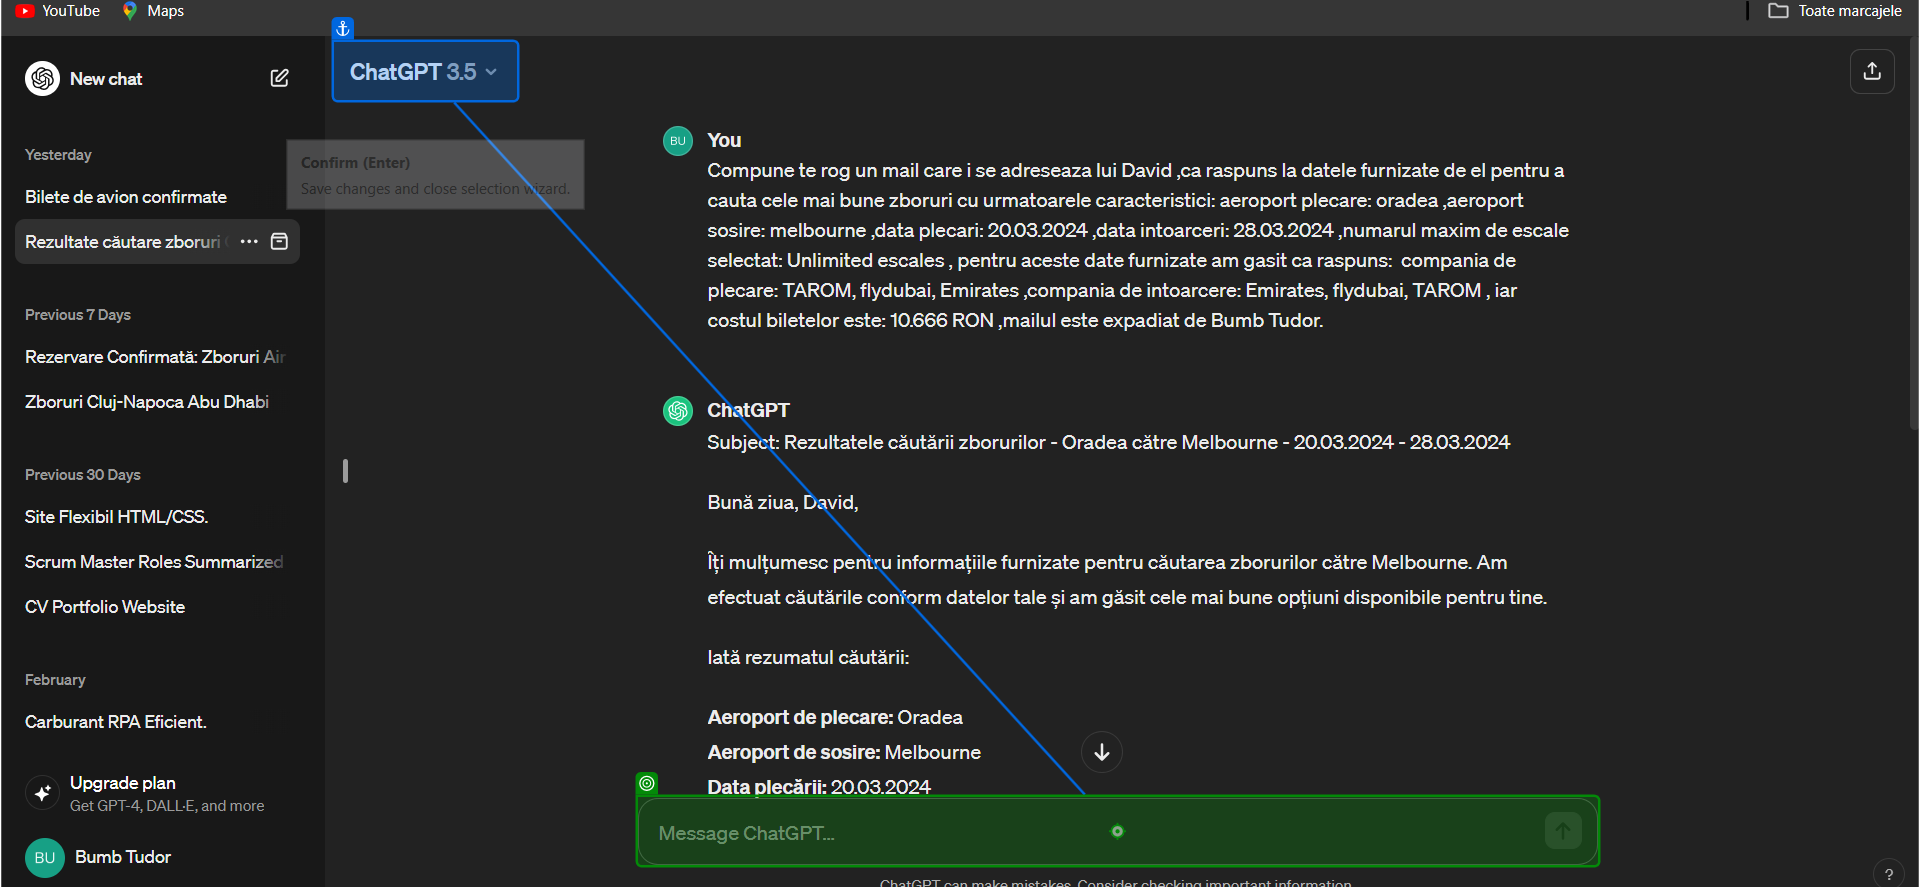
Task: Find the best flight using google flights
Workflow: Mail construction workflow

Step 1: type "[long text redacted]"

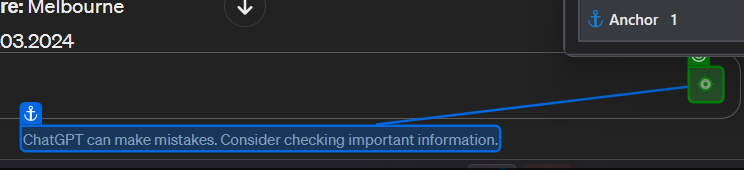
Step 2: click

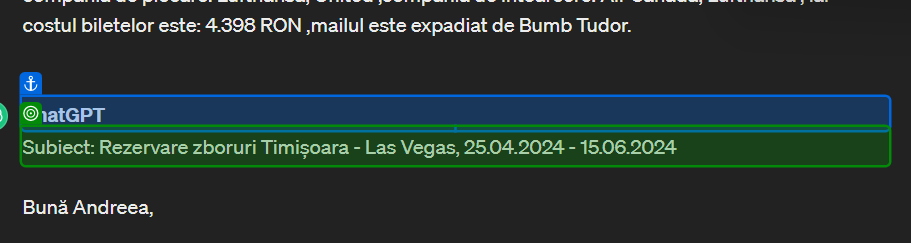
Step 3: get-text

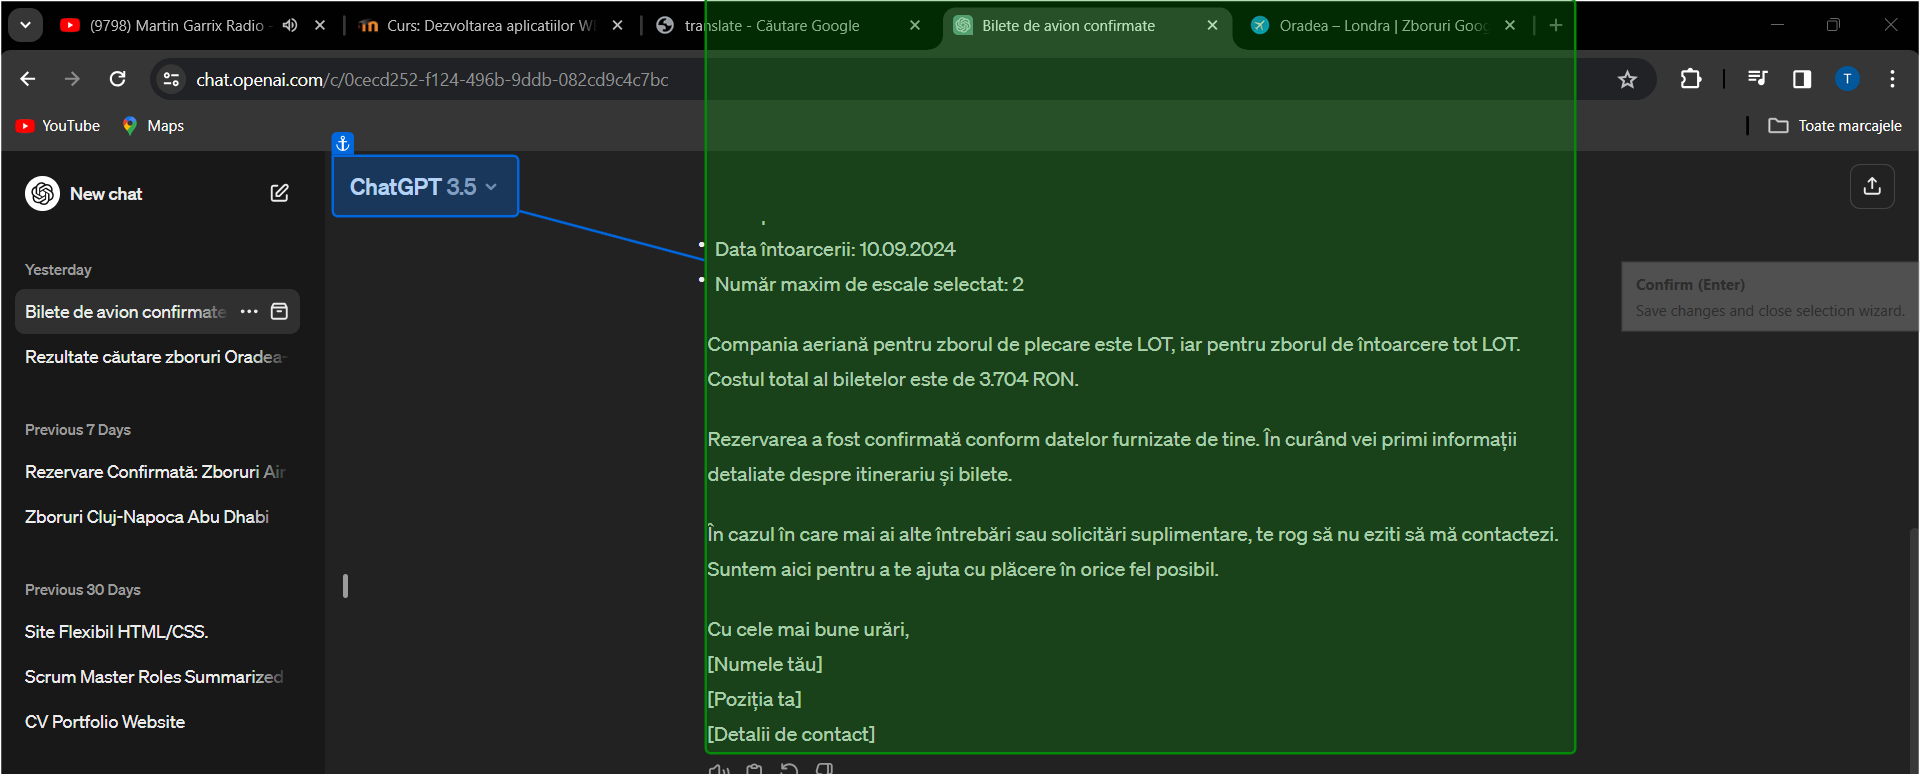
Step 4: get-text